Run: headless pygame with SDL's dummy video driver; simulated clock (each Clock.tick advances the game by its frame time, no real sleeping); random seed 0; keys injected as events and as key.get_pressed() state; no mouse input.
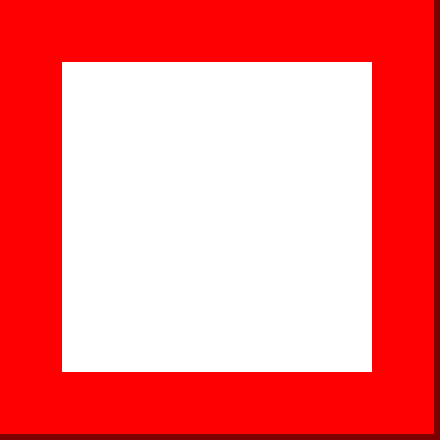
Frame 1 of 4 · flips 1–60 · no input
Frame 2 of 4 · flips 61–180 · tapped SPACE, RETURN · held RIGHT (→), D · screen unchanged from frame 1, image omitted
Frame 3 of 4 · flips 181–300 · held DOWN (↓), S · screen unchanged from frame 2, image omitted
Frame 4 of 4 · flips 301–420 · held LEFT (←), A, UP (↑), W · screen unchanged from frame 3, image omitted

The pygame program that drew these frames:

import pygame

pygame.init()

WIDTH = 440
HEIGHT = 440

ROWS = 7
COLS = 7

CELL_SIZE = WIDTH // COLS

screen = pygame.display.set_mode((WIDTH, HEIGHT))


# LOOP
running = True      

while running:
    
    for event in pygame.event.get():

        if event.type == pygame.QUIT:
            running = False
        
    screen.fill((125, 0, 0))

    for ROW in range(ROWS):
        for COL in range(COLS):
            rect = pygame.Rect(COL * CELL_SIZE, ROW * CELL_SIZE, CELL_SIZE, CELL_SIZE)    # pygame.Rect(x, y, width, height)

            if ROW == 0 or ROW == ROWS-1 or COL == 0 or COL == COLS-1:
                color = (255, 0, 0)
            else:
                color = (255, 255, 255)

            pygame.draw.rect(screen, color,  rect)   # pygame.draw.rect(surface, color, rect, width=0)

    pygame.display.update()

pygame.quit()
